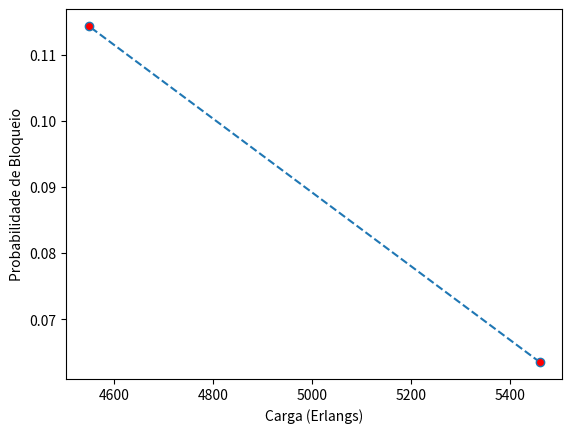

The script that saved this image:
import matplotlib.pyplot as plt

x = [5460, 4550]

y = [ 0.06352195025270042, 0.1144088791992865]


plt.plot(x, y, linestyle = 'dashed', marker = 'o', markerfacecolor = 'red')


plt.xlabel('Carga (Erlangs)')

plt.ylabel('Probabilidade de Bloqueio')
plt.show()